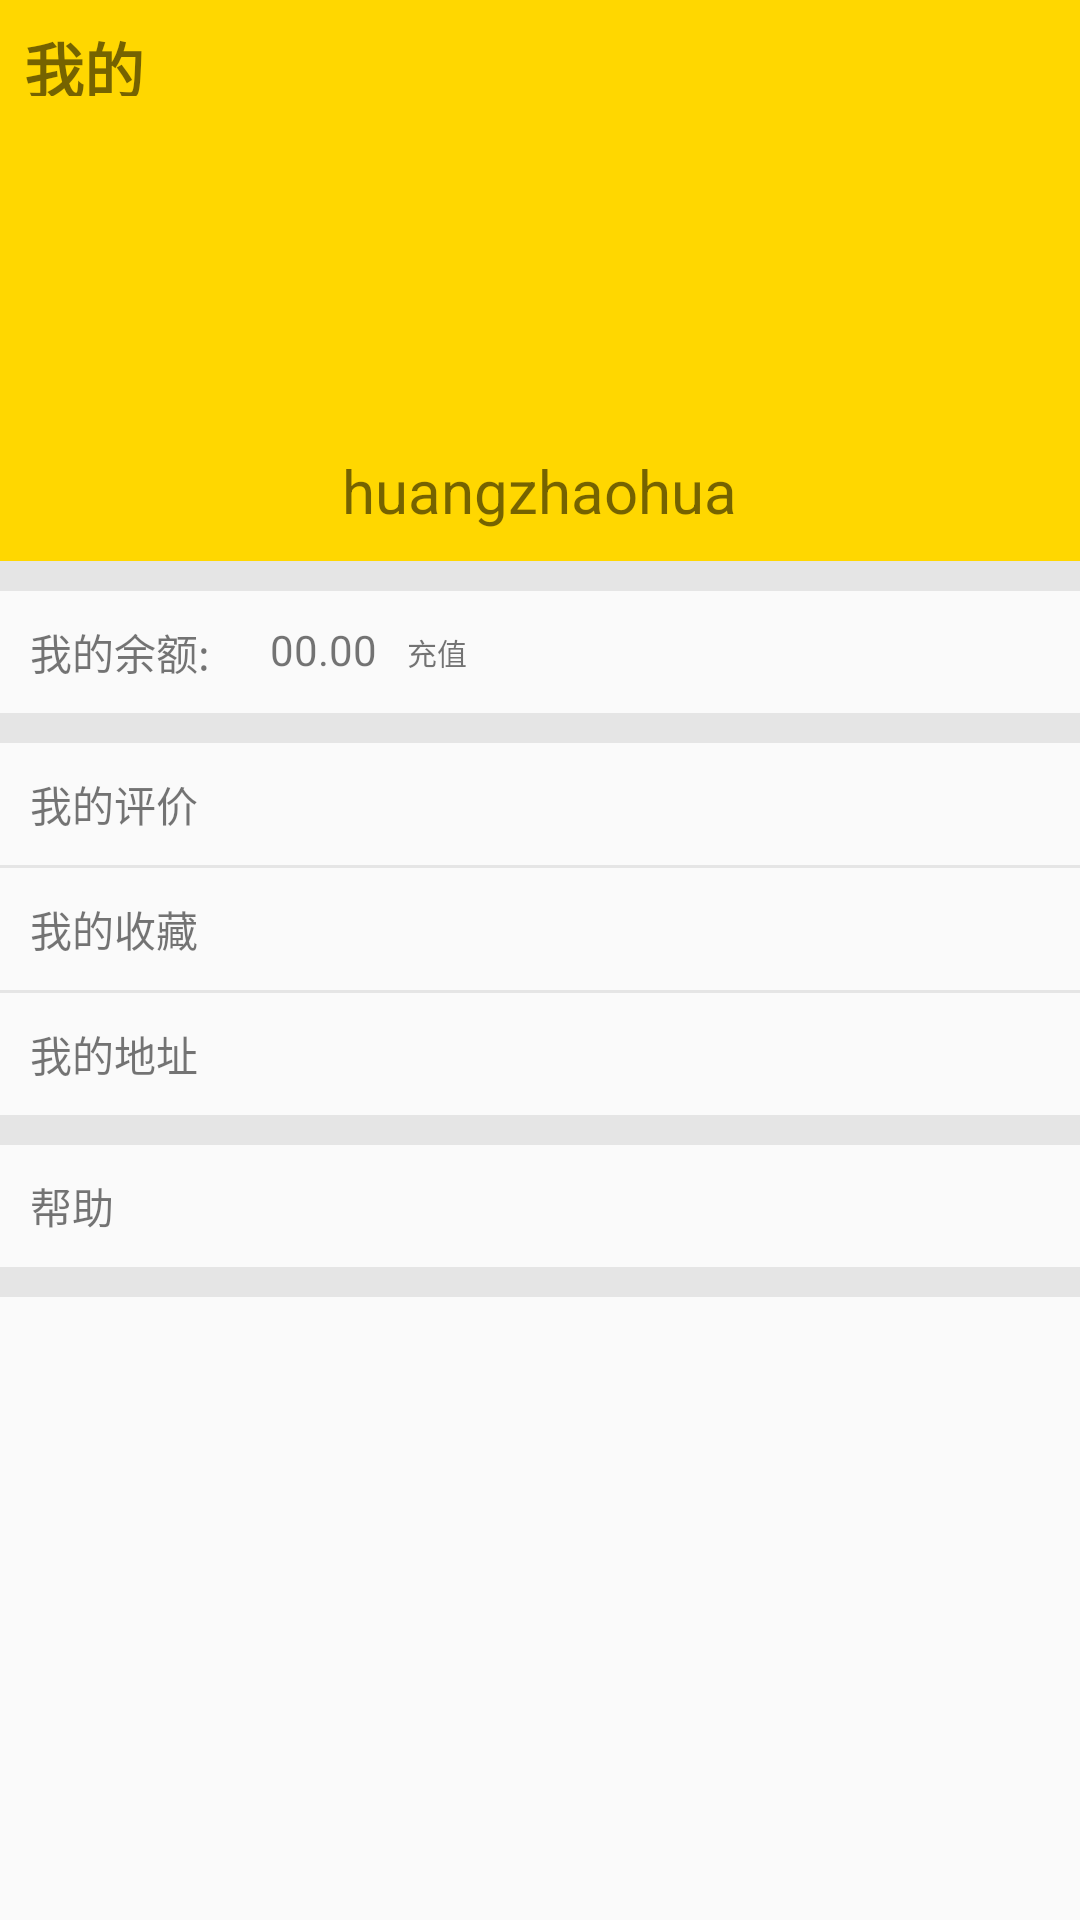

Android layout source for this screen:
<!-- AndroidManifest.xml: application theme AppTheme.NoActionBar -->
<!-- res/layout/fragment_mine.xml -->
<LinearLayout xmlns:android="http://schemas.android.com/apk/res/android"
    xmlns:tools="http://schemas.android.com/tools"
    android:layout_width="match_parent"
    android:layout_height="match_parent"
    android:orientation="vertical"
    tools:context="com.zhao.buyer.fragment.homefragment.MineFragment">


    <LinearLayout
        android:layout_width="match_parent"
        android:layout_height="40dp"
        android:background="@color/system">

        <TextView
            android:id="@+id/title_text"
            android:layout_width="0dp"
            android:layout_height="wrap_content"
            android:layout_gravity="center"
            android:layout_weight="1"
            android:padding="8dp"
            android:text="我的"
            android:textSize="20dp"
            android:textStyle="bold" />

        <Button
            android:id="@+id/mine_login"
            android:layout_width="wrap_content"
            android:layout_height="wrap_content"
            android:layout_gravity="center"
            android:background="#00000000"
            android:text="登录"
            android:visibility="gone" />

        <Button
            android:id="@+id/mine_logout"
            android:layout_width="wrap_content"
            android:layout_height="wrap_content"
            android:layout_gravity="center"
            android:background="#00000000"
            android:text="退出登录"
            android:visibility="gone" />

    </LinearLayout>

    <ScrollView
        android:layout_width="match_parent"
        android:layout_height="match_parent"
        android:orientation="vertical">

        <LinearLayout
            android:layout_width="match_parent"
            android:layout_height="wrap_content"
            android:orientation="vertical">

            <LinearLayout
                android:layout_width="match_parent"
                android:layout_height="wrap_content"
                android:background="@color/system"
                android:orientation="vertical">

                <ImageView
                    android:layout_width="100dp"
                    android:layout_height="100dp"
                    android:layout_gravity="center"
                    android:paddingTop="20dp"
                    android:src="@drawable/r0" />

                <TextView
                    android:id="@+id/mine_account"
                    android:layout_width="wrap_content"
                    android:layout_height="wrap_content"
                    android:layout_gravity="center"
                    android:padding="10dp"
                    android:text="huangzhaohua"
                    android:textSize="20dp" />

            </LinearLayout>

            <ImageView
                android:layout_width="match_parent"
                android:layout_height="10dp"
                android:src="@color/btn"/>

            <LinearLayout
                android:id="@+id/mine_updBalance"
                android:layout_width="match_parent"
                android:layout_height="wrap_content">
                <TextView
                    android:layout_width="wrap_content"
                    android:layout_height="match_parent"
                    android:padding="10dp"

                    android:text="我的余额:"/>
                <TextView
                    android:id="@+id/mine_balance"
                    android:layout_width="wrap_content"
                    android:layout_height="match_parent"
                    android:padding="10dp"
                    android:text="00.00"/>

                <TextView
                    android:id="@+id/mine_charge"
                    android:layout_width="wrap_content"
                    android:layout_height="match_parent"
                    android:paddingTop="13dp"
                    android:textSize="10dp"
                    android:text="充值"/>
            </LinearLayout>

            <ImageView
                android:layout_width="match_parent"
                android:layout_height="10dp"
                android:src="@color/btn"/>

            <LinearLayout
                android:id="@+id/mine_comment"
                android:layout_width="match_parent"
                android:layout_height="wrap_content">
                <TextView
                    android:layout_width="wrap_content"
                    android:layout_height="match_parent"
                    android:padding="10dp"
                    android:text="我的评价"/>

            </LinearLayout>

            <ImageView
                android:layout_width="match_parent"
                android:layout_height="1dp"
                android:src="@color/btn"/>

            <LinearLayout
                android:id="@+id/mine_collect"
                android:layout_width="match_parent"
                android:layout_height="wrap_content">
                <TextView
                    android:layout_width="wrap_content"
                    android:layout_height="match_parent"
                    android:padding="10dp"
                    android:text="我的收藏"/>

            </LinearLayout>

            <ImageView
                android:layout_width="match_parent"
                android:layout_height="1dp"
                android:src="@color/btn"/>

            <LinearLayout
                android:id="@+id/mine_address"
                android:layout_width="match_parent"
                android:layout_height="wrap_content">
                <TextView
                    android:layout_width="wrap_content"
                    android:layout_height="match_parent"
                    android:padding="10dp"
                    android:text="我的地址"/>

            </LinearLayout>

            <ImageView
                android:layout_width="match_parent"
                android:layout_height="10dp"
                android:src="@color/btn"/>

            <LinearLayout
                android:id="@+id/mine_help"
                android:layout_width="match_parent"
                android:layout_height="wrap_content">
                <TextView
                    android:layout_width="wrap_content"
                    android:layout_height="match_parent"
                    android:padding="10dp"
                    android:text="帮助"/>

            </LinearLayout>

            <ImageView
                android:layout_width="match_parent"
                android:layout_height="10dp"
                android:src="@color/btn"/>


        </LinearLayout>



    </ScrollView>

</LinearLayout>
<!-- resources referenced by this layout -->
<resources>
  <color name="btn"> #E5E5E5</color>
  <color name="system">#FFD700</color>
  <style name="AppTheme.NoActionBar">
          <item name="windowActionBar">false</item>
          <item name="windowNoTitle">true</item>
      </style>
</resources>
